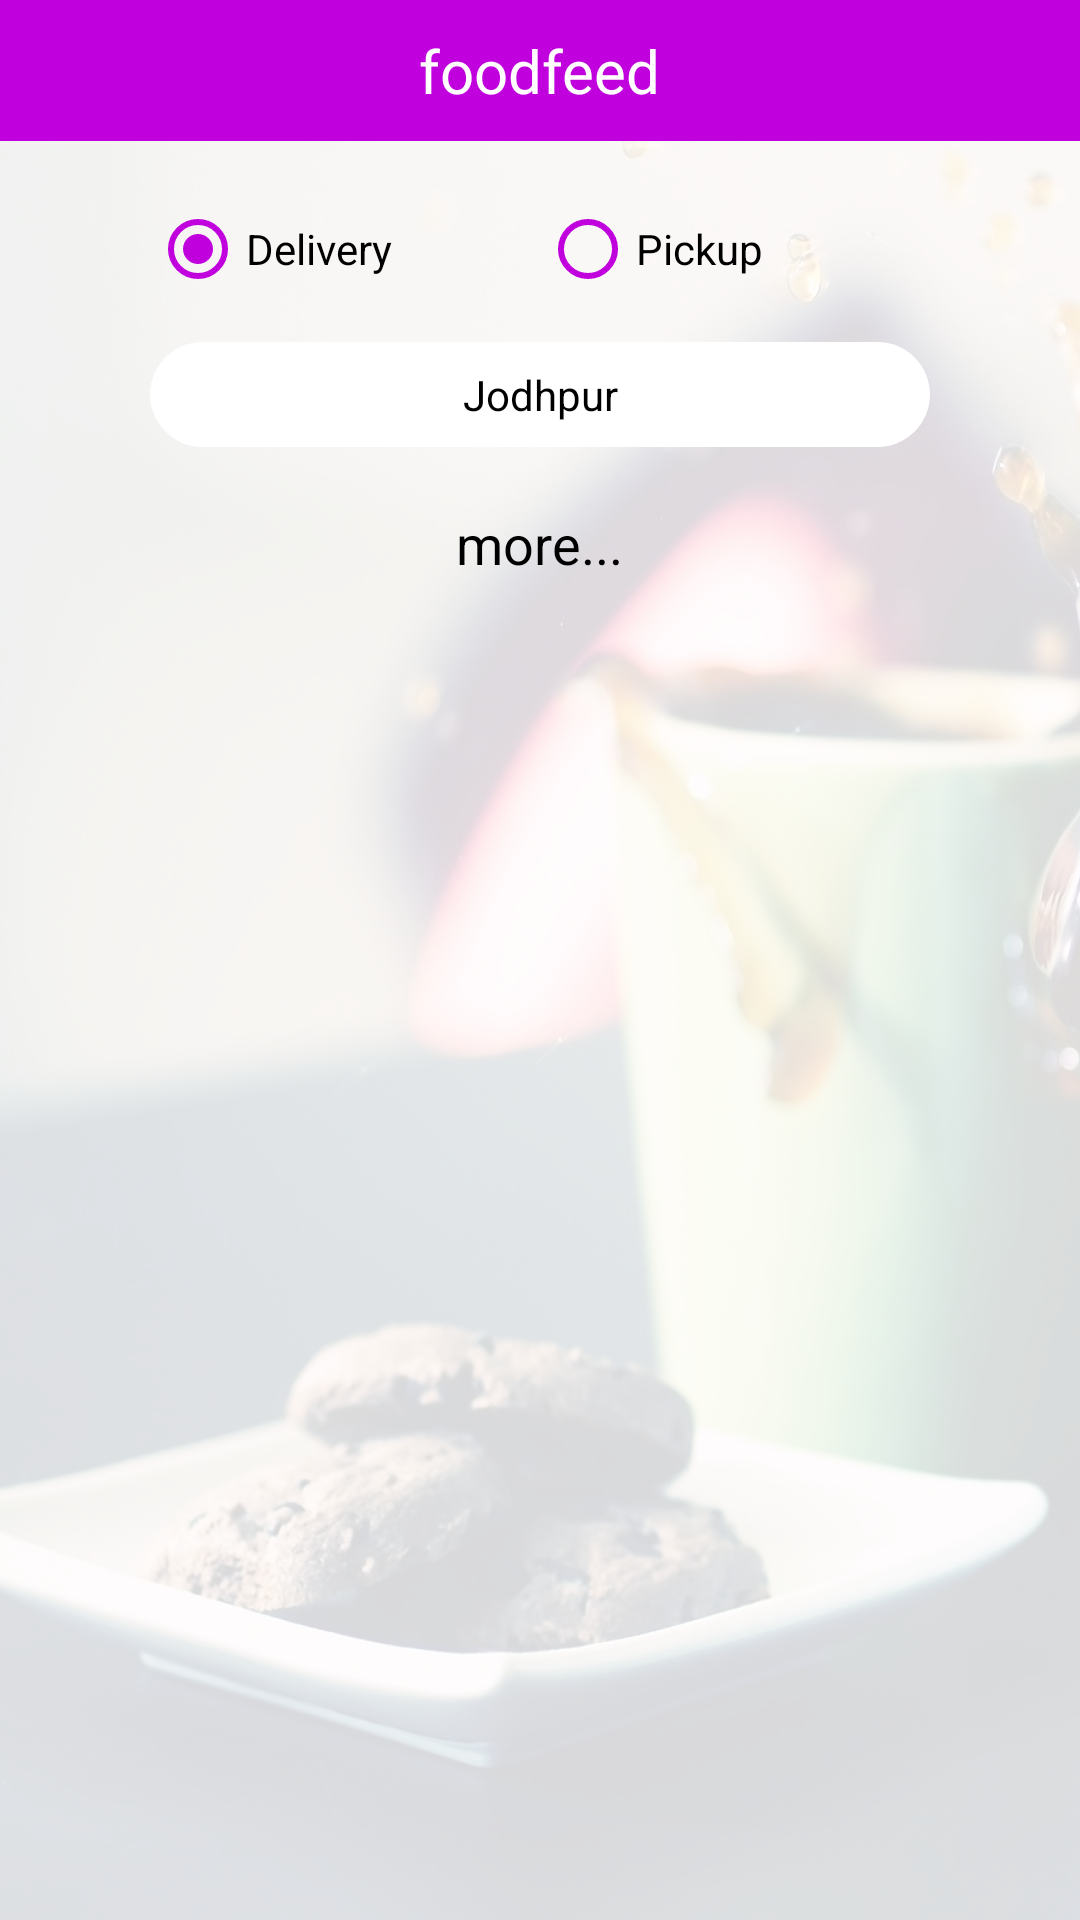

Android layout source for this screen:
<!-- AndroidManifest.xml: application theme SplashTheme -->
<!-- res/layout/activity_home_page.xml -->
<?xml version="1.0" encoding="utf-8"?>
<FrameLayout xmlns:android="http://schemas.android.com/apk/res/android"
    xmlns:app="http://schemas.android.com/apk/res-auto"
    xmlns:tools="http://schemas.android.com/tools"
    android:layout_width="match_parent"
    android:layout_height="match_parent"
    android:background="@drawable/gh"
    tools:context=".HomePage">


    <View
        android:layout_width="match_parent"
        android:layout_height="match_parent"
        android:background="#d9ffffff"></View>

    <LinearLayout
        android:layout_width="match_parent"
        android:layout_height="match_parent"
        android:orientation="vertical">

        <LinearLayout
            android:id="@+id/ll_home_bar"
            android:layout_width="match_parent"
            android:layout_height="wrap_content"
            android:background="@color/colorPrimary"
            android:gravity="center"
            android:orientation="vertical"
            android:padding="10dp">

            <TextView
                android:layout_width="wrap_content"
                android:layout_height="wrap_content"
                android:text="foodfeed"
                android:textColor="#fff"
                android:textSize="20dp" />
        </LinearLayout>

        <LinearLayout
            android:layout_width="match_parent"
            android:layout_height="match_parent"
            android:orientation="vertical"
            android:paddingLeft="50dp"
            android:paddingTop="20dp"
            android:paddingRight="50dp"
            android:paddingBottom="50dp">


            <RadioGroup
                android:layout_width="match_parent"
                android:layout_height="wrap_content"
                android:orientation="horizontal">


                <RadioButton

                    android:id="@+id/rb_delivery"
                    android:layout_width="0dp"
                    android:layout_height="wrap_content"
                    android:layout_weight="1"
                    android:buttonTint="@color/colorPrimary"
                    android:checked="true"
                    android:text="Delivery"></RadioButton>

                <RadioButton
                    android:id="@+id/rb_pickup"
                    android:layout_width="0dp"
                    android:layout_height="wrap_content"
                    android:layout_weight="1"
                    android:buttonTint="@color/colorPrimary"
                    android:text="Pickup" />
            </RadioGroup>


            <TextView
                android:layout_width="match_parent"
                android:layout_height="35dp"
                android:layout_gravity="center"
                android:layout_marginTop="15dp"
                android:background="@drawable/custom_city_textview"
                android:gravity="center"
                android:text="Jodhpur"
                android:textColor="#000" />

            <GridView
                android:id="@+id/gv_food_cat"
                android:layout_width="match_parent"
                android:layout_height="wrap_content"
                android:layout_marginTop="10dp"
                android:horizontalSpacing="10dp"
                android:numColumns="2"
                android:verticalSpacing="15dp"></GridView>

            <TextView
                android:layout_width="wrap_content"
                android:layout_height="wrap_content"
                android:layout_gravity="center"
                android:layout_marginTop="10dp"
                android:gravity="center"
                android:text="more..."
                android:textColor="#000"
                android:textSize="18dp" />

        </LinearLayout>

    </LinearLayout>

</FrameLayout>
<!-- resources referenced by this layout -->
<resources>
  <color name="colorPrimary">#C000DD</color>
  <!-- drawable custom_city_textview (drawable) -->
  <?xml version="1.0" encoding="utf-8"?>
  <shape xmlns:android="http://schemas.android.com/apk/res/android"
      android:shape="rectangle">
      <solid android:color="#fff"></solid>
      <corners android:radius="50dp"></corners>
  
  </shape>
  <!-- drawable gh: jpg bitmap (drawable, 325753 bytes) -->
  <style name="SplashTheme" parent="Theme.AppCompat.Light.NoActionBar">
          <item name="colorPrimary">#ffffff</item>
          <item name="colorPrimaryDark">@color/colorPrimary</item>
          <item name="colorAccent">#F30404</item>
      </style>
</resources>
